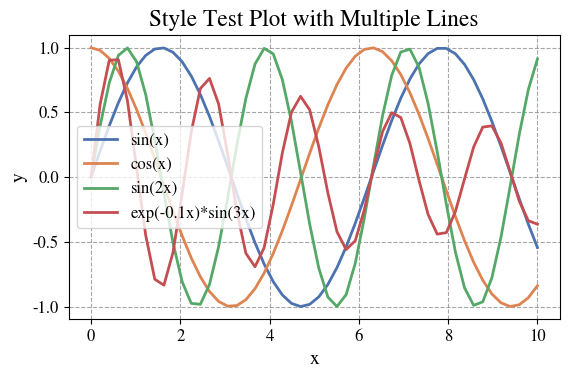

Generate this figure with matplotlib:
#%%
import matplotlib.pyplot as plt
import numpy as np
from cycler import cycler

#%%
# === Plot Style Config ===
plt.rcParams.update({
    # Font
    "font.family": "Nimbus Roman",
    "mathtext.rm": "Nimbus Roman",
    "font.size": 14,

    # Figure
    "figure.figsize": (6, 4),
    "figure.dpi": 100,

    # Lines and markers
    "lines.linewidth": 2,
    "lines.markersize": 6,

    # Axes labels and ticks
    "axes.labelsize": 14,
    "xtick.labelsize": 12,
    "ytick.labelsize": 12,

    # Grid
    "axes.grid": True,
    "grid.linestyle": "--",
    "grid.color": "gray",
    "grid.alpha": 0.7,

    # Legend
    "legend.fontsize": 12,

    # Error bars
    "errorbar.capsize": 4,

    # Boxplots
    "boxplot.flierprops.markersize": 4,
    "boxplot.meanprops.markersize": 4,


    #colour palette
    "axes.prop_cycle": plt.cycler(color=["#4c72b0", "#dd8452", "#55a868", "#c44e52", "#8172b3", "#937860"]
)
})

#%%
# === Test Plot with multiple lines ===
x = np.linspace(0, 10, 50)
y1 = np.sin(x)
y2 = np.cos(x)
y3 = np.sin(2*x)
y4 = np.exp(-0.1*x) * np.sin(3*x)

plt.plot(x, y1, label="sin(x)")
plt.plot(x, y2, label="cos(x)")
plt.plot(x, y3, label="sin(2x)")
plt.plot(x, y4, label="exp(-0.1x)*sin(3x)")

plt.xlabel("x")
plt.ylabel("y")
plt.title("Style Test Plot with Multiple Lines")
plt.legend()
plt.tight_layout()
plt.show()

# %%
